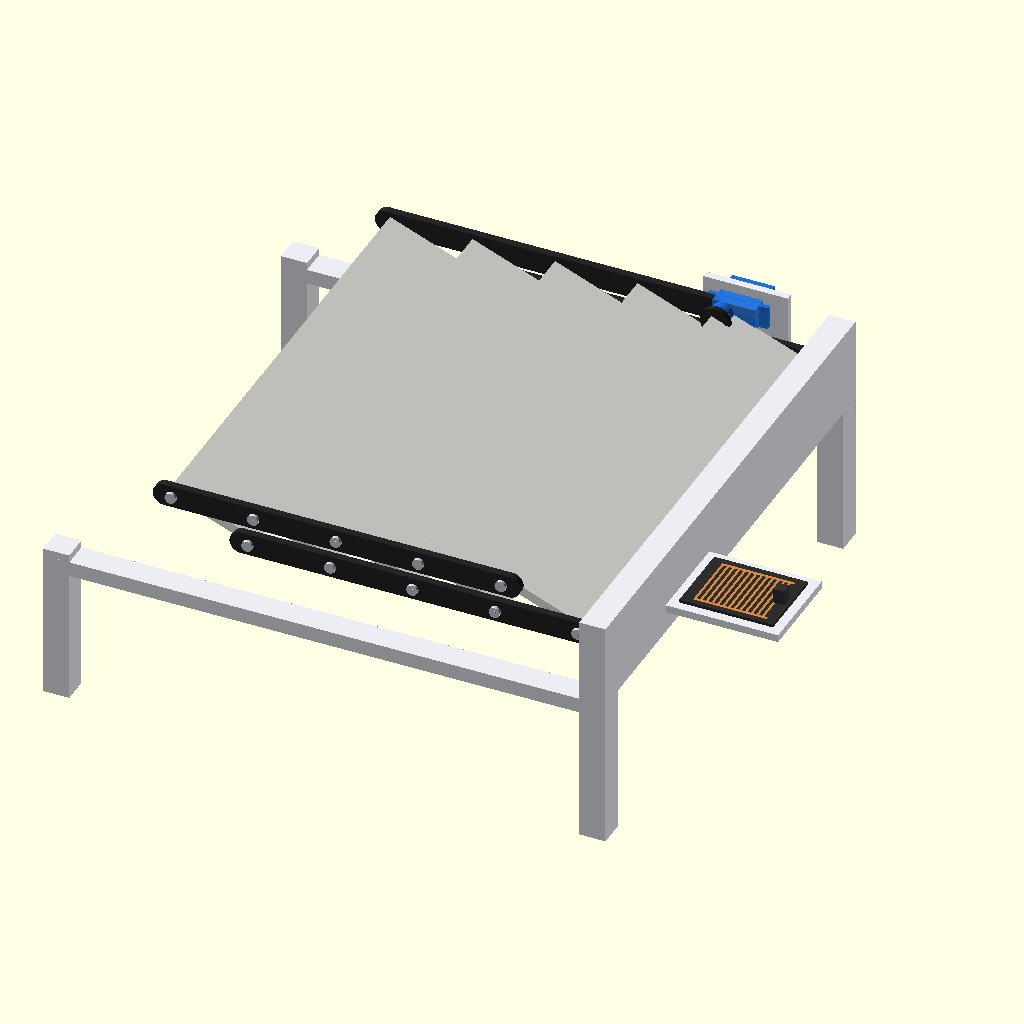
Cell 1: the model at its default parameters.
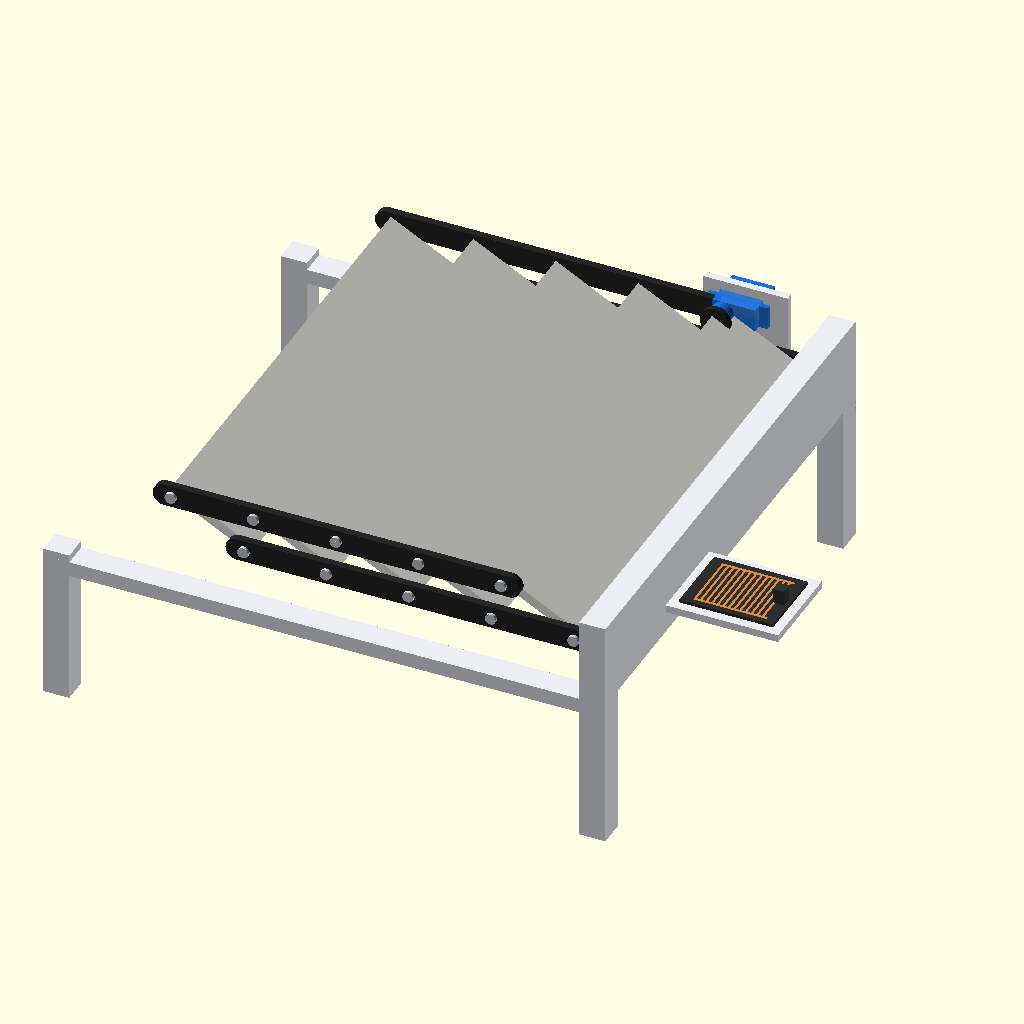
Cell 2: the same model with ANGLE = 16.
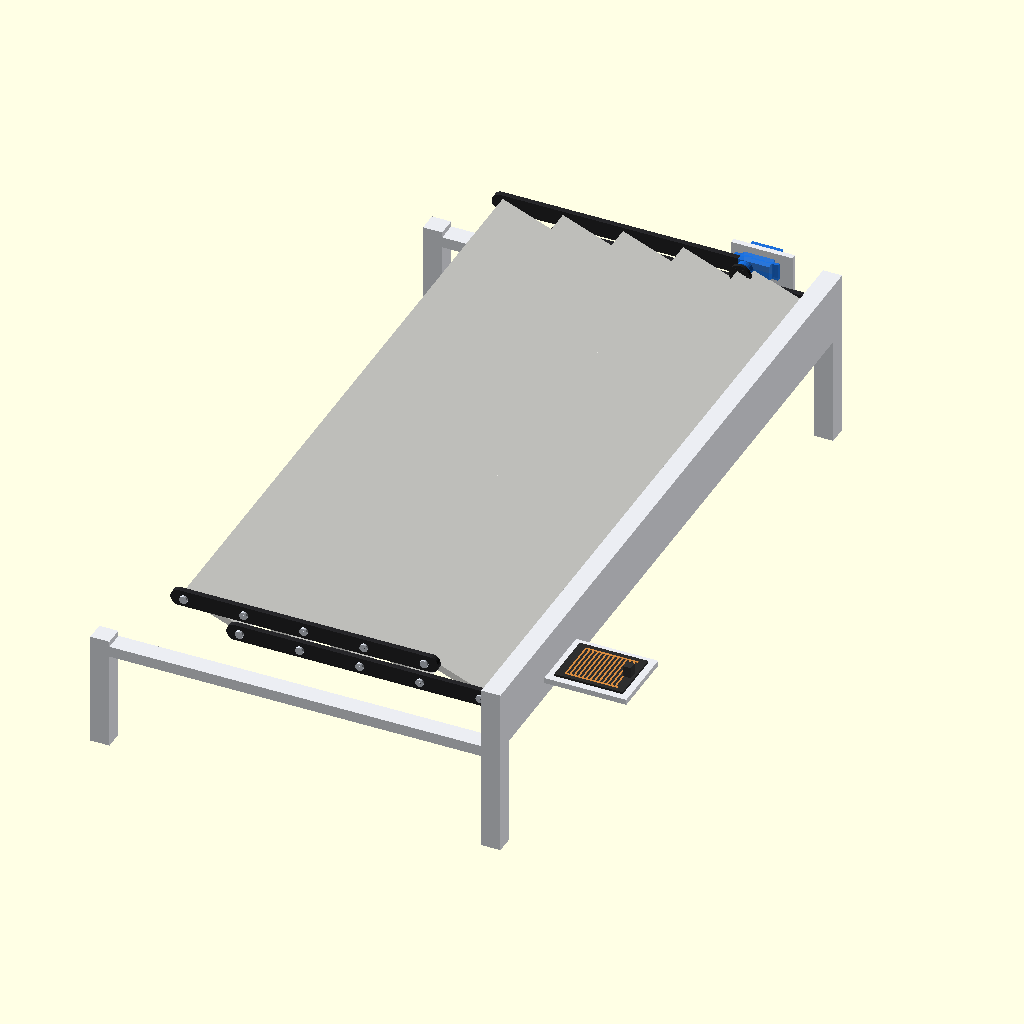
Cell 3: BL_L = 500 (everything else at default).
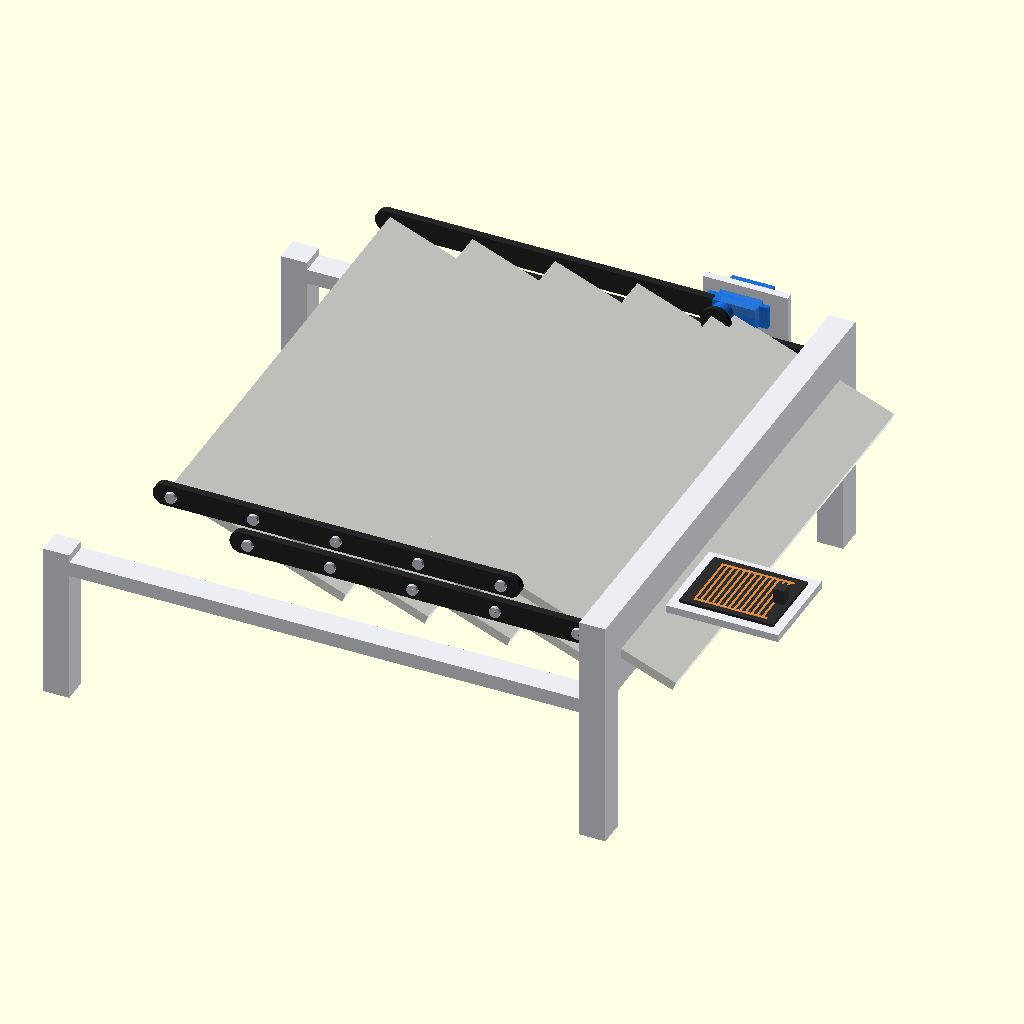
Cell 4 — BL_W set to 100, the other parameters unchanged.
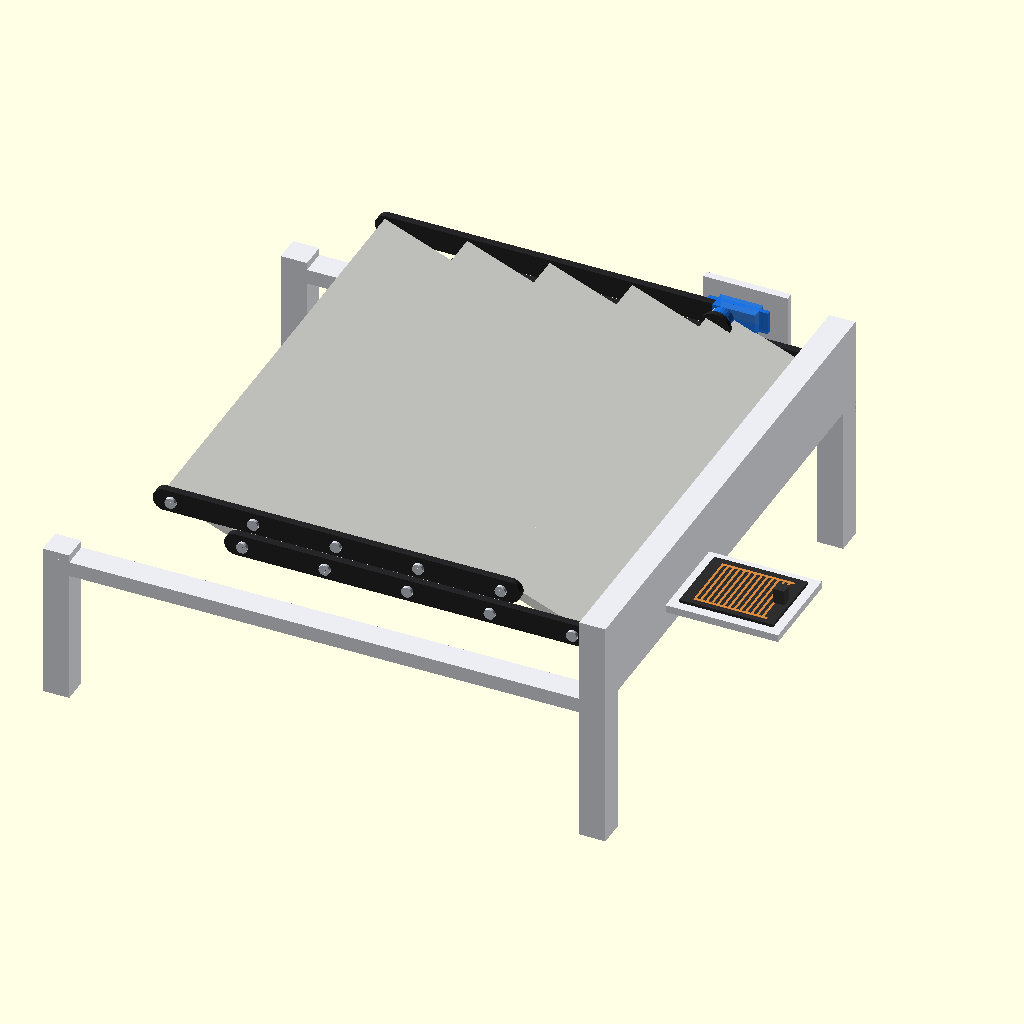
Cell 5: the same model with HOLE_1_OFFSET = 6.
The same orthographic view direction (rotation 55°, 0°, 25°; colour scheme Cornfield) for every cell, with the view re-fitted per cell, so scale and position can differ between cells.
The OpenSCAD source (Hardware/rem_chop_v2.scad):
// =====================================================================
//  MÔ HÌNH 3D: CƠ CẤU RÈM CHỚP TỰ ĐỘNG THÔNG MINH (PHIÊN BẢN CHUẨN THỰC TẾ)
//  Dự án: Nhà Màng Thông Minh - ĐATN
//  Cơ cấu: Khung hình bình hành song song nhiều khâu (Parallel Linkage)
//  Khớp nối: Dùng vít M3 bắt vào 4 thanh dầm ở 2 đầu tấm lá
//  Phần mềm: OpenSCAD
// =====================================================================
// HƯỚNG DẪN SỬ DỤNG:
//   - F5 = Xem trước (Preview nhanh có màu sắc)
//   - F6 = Render chất lượng cao (Render để xuất file in 3D)
//   - Thay đổi biến "ANGLE" (từ 0 đến 85) để xem cơ cấu đóng mở
//   - Thay đổi "RENDER_PART" để xuất từng chi tiết riêng ra file STL
// =====================================================================

// ─────────────────────────────────────────────────────────────────────
//  1. CHỌN CHI TIẾT XUẤT FILE IN 3D (RENDER_PART)
//     0 = Toàn bộ mô hình lắp ráp (Full Assembly)
//     1 = Tấm lá chớp (50 x 250 x 5 mm, có 4 lỗ M3 ở 2 đầu)
//     2 = Thanh dầm / Thanh giằng (5 lỗ M3 cách nhau 44 mm)
//     3 = Cụm Khung dầm tĩnh & 4 Cột đỡ
//     4 = Đế gá động cơ Servo SG90
// ─────────────────────────────────────────────────────────────────────
RENDER_PART = 0;

// ─────────────────────────────────────────────────────────────────────
//  2. GÓC MỞ CỦA RÈM CHỚP (ANGLE: 0 đến 85 độ)
//     0  = ĐÓNG KÍN (che mưa khi cảm biến mưa kích hoạt, các lá nghiêng gối mí 15 độ)
//     45 = MỞ NỬA (thông thoáng vừa phải)
//     85 = MỞ TỐI ĐA (các tấm lá dựng đứng 85-90 độ để đón gió và nắng tối đa)
// ─────────────────────────────────────────────────────────────────────
ANGLE = 8;

// Độ mịn đường cong tròn (càng cao render càng đẹp)
$fn = 40;

// ─────────────────────────────────────────────────────────────────────
//  3. CÁC THÔNG SỐ HÌNH HỌC CHÍNH
// ─────────────────────────────────────────────────────────────────────

// Tấm lá chớp (Louver Blade)
BL_L         = 250;   // mm - Chiều dài tấm lá (chiều sâu khoang nhà màng = 25 cm)
BL_W         = 50;    // mm - Bề rộng tấm lá (= 5 cm)
BL_T         = 5;     // mm - Độ dày tấm lá (= 0.5 cm, đủ dày để bắt vít M3 chắc chắn)
HOLE_1_OFFSET = 3;    // mm - Vị trí lỗ 1 cách mép trên = 0.3 cm
HOLE_2_OFFSET = 47;   // mm - Vị trí lỗ 2 cách mép trên = 4.7 cm (cách mép dưới 0.3 cm)
HOLE_SPAN    = HOLE_2_OFFSET - HOLE_1_OFFSET; // = 44 mm (khoảng cách tâm giữa 2 lỗ)

// Số lượng tấm lá
N            = 5;

// Bước giữa các tấm lá (Pitch)
PITCH        = 44;    // mm - Đúng bằng HOLE_SPAN để tạo thành các hình bình hành chuẩn

// 4 Thanh dầm / Thanh giằng liên kết (Linkage Bars - 2 thanh trước, 2 thanh sau)
BAR_W        = 12;    // mm - Bề rộng thanh giằng
BAR_T        = 4;     // mm - Độ dày thanh giằng
BAR_MARGIN   = 10;    // mm - Khoảng chìa ra ở 2 đầu thanh
BAR_L        = (N - 1) * PITCH + 2 * BAR_MARGIN; // mm - Chiều dài thanh giằng (~196 mm)

// Đường kính lỗ vít M3 (3.4 mm lắp trơn, xoay tự do không bị kẹt)
BOLT_D       = 3.4;

// Khung dầm tĩnh & Cột đỡ nhà màng
BEAM_L       = 300;   // mm - Chiều dài tổng thể dầm đỡ (30 cm)
BEAM_W       = 14;    // mm - Bề ngang thanh dầm tĩnh
BEAM_T       = 8;     // mm - Độ dày thanh dầm tĩnh
COL_H        = 80;    // mm - Chiều cao cột đỡ (đủ không gian lắp đặt Servo)
COL_W        = 14;    // mm - Tiết diện cột vuông

// ─────────────────────────────────────────────────────────────────────
//  4. TÍNH TOÁN ĐỘNG HỌC (KINEMATICS)
// ─────────────────────────────────────────────────────────────────────

// Góc nghiêng thực tế của tấm lá (độ):
// Khi ANGLE = 0: các lá nghiêng 15 độ (đủ dốc để thoát nước mưa ra ngoài)
// Khi ANGLE = 85: các lá dựng đứng 85 độ (mở tối đa)
BLADE_ROT = 15 + (ANGLE / 85) * 70;

// Căn giữa cụm 5 lá chớp trên chiều dài dầm 300mm
LOUVER_SPAN = (N - 1) * PITCH;
MARGIN_X    = (BEAM_L - LOUVER_SPAN) / 2;

// Tọa độ trục xoay trên của từng lá chớp (i = 0 đến N-1):
// Trục xoay trên cố định với khung trên
function pivot_top_x(i) = MARGIN_X + i * PITCH;
PIVOT_TOP_Z             = COL_H + HOLE_SPAN; // Độ cao trục xoay trên

// Tọa độ trục xoay dưới của từng lá chớp (chuyển động theo góc nghiêng):
// X_bot dịch sang phải theo cosin, Z_bot hạ xuống theo sin
function pivot_bot_x(i) = pivot_top_x(i) + HOLE_SPAN * cos(BLADE_ROT);
function pivot_bot_z()  = PIVOT_TOP_Z - HOLE_SPAN * sin(BLADE_ROT);

// ─────────────────────────────────────────────────────────────────────
//  5. BẢNG MÀU SẮC TRỰC QUAN (GIỐNG VIDEO THỰC TẾ)
// ─────────────────────────────────────────────────────────────────────
C_BLADE  = [0.96, 0.96, 0.94];  // Trắng sữa (tấm lá mica/nhựa)
C_BAR    = [0.15, 0.15, 0.16];  // Đen mờ (4 thanh giằng in 3D màu đen)
C_FRAME  = [0.92, 0.93, 0.95];  // Trắng sáng (khung hộp mô hình nhà màng)
C_SERVO  = [0.10, 0.45, 0.90];  // Xanh dương trong suốt (Servo SG90)
C_LABEL  = [0.95, 0.25, 0.45];  // Hồng / Đỏ (tem dán servo SG90)
C_HORN   = [0.15, 0.15, 0.15];  // Đen (đĩa tròn servo horn)
C_BOLT   = [0.82, 0.84, 0.88];  // Ánh bạc inox (đầu vít M3 lục giác)
C_SENSOR = [0.18, 0.18, 0.18];  // Bo mạch đen cảm biến mưa
C_COPPER = [0.85, 0.55, 0.25];  // Vân mạch đồng cảm biến mưa

// ─────────────────────────────────────────────────────────────────────
//  6. CÁC MODULE CHI TIẾT
// ─────────────────────────────────────────────────────────────────────

// === CHI TIẾT 1: TẤM LÁ CHỚP (Louver Blade) ===
// Kích thước: 50 x 250 x 5 mm
// 4 lỗ vít M3: 2 lỗ ở đầu trước (Y=0) và 2 lỗ ở đầu sau (Y=BL_L)
// Lỗ 1 cách mép trên 3 mm, Lỗ 2 cách mép trên 47 mm
module blade() {
    color(C_BLADE)
    difference() {
        // Thân tấm lá (gốc tọa độ đặt tại tâm lỗ xoay trên)
        translate([-HOLE_1_OFFSET, 0, -BL_T/2])
            cube([BL_W, BL_L, BL_T]);

        // --- 2 LỖ BẮT VÍT ĐẦU TRƯỚC (Y = 0) ---
        // Lỗ trên: tại X = 0 (cách mép 3mm)
        translate([0, -1, 0])
            rotate([-90, 0, 0])
                cylinder(d=BOLT_D, h=25, $fn=24);

        // Lỗ dưới: tại X = HOLE_SPAN = 44mm (cách mép 47mm)
        translate([HOLE_SPAN, -1, 0])
            rotate([-90, 0, 0])
                cylinder(d=BOLT_D, h=25, $fn=24);

        // --- 2 LỖ BẮT VÍT ĐẦU SAU (Y = BL_L) ---
        // Lỗ trên: tại X = 0
        translate([0, BL_L + 1, 0])
            rotate([90, 0, 0])
                cylinder(d=BOLT_D, h=25, $fn=24);

        // Lỗ dưới: tại X = HOLE_SPAN = 44mm
        translate([HOLE_SPAN, BL_L + 1, 0])
            rotate([90, 0, 0])
                cylinder(d=BOLT_D, h=25, $fn=24);
    }
}

// === CHI TIẾT 2: THANH DẦM / THANH GIẰNG (Linkage Bar) ===
// Dùng chung cho cả 4 thanh: 2 thanh trên (cố định/treo) và 2 thanh dưới (động)
// 5 lỗ M3 cách nhau 44 mm, 2 đầu bo tròn R = BAR_W/2
module linkage_bar() {
    color(C_BAR)
    difference() {
        // Thân thanh dẹp bo tròn 2 đầu
        hull() {
            // Đầu trái bo tròn
            translate([-BAR_MARGIN + BAR_W/2, 0, 0])
                rotate([-90, 0, 0])
                    cylinder(d=BAR_W, h=BAR_T, center=false, $fn=30);

            // Đầu phải bo tròn
            translate([(N - 1) * PITCH + BAR_MARGIN - BAR_W/2, 0, 0])
                rotate([-90, 0, 0])
                    cylinder(d=BAR_W, h=BAR_T, center=false, $fn=30);
        }

        // 5 Lỗ M3 liên kết các trục xoay của lá chớp
        for (i = [0:N-1]) {
            translate([i * PITCH, -1, 0])
                rotate([-90, 0, 0])
                    cylinder(d=BOLT_D, h=BAR_T + 2, $fn=24);
        }
    }
}

// === BU LÔNG / VÍT M3 ĐẦU DÙ INOX (Mô phỏng khớp xoay) ===
module bolt_m3() {
    color(C_BOLT) {
        // Đầu mũ vít tròn nằm áp sát mặt ngoài thanh dầm
        translate([0, 0, -1.8])
            cylinder(d=5.8, h=1.8, $fn=24);
        // Lỗ lục giác chìm
        translate([0, 0, -1.9])
            cylinder(d=2.2, h=0.9, $fn=6);
        // Thân ren vít M3 đâm xuyên qua thanh dầm vào đầu tấm lá
        translate([0, 0, 0])
            cylinder(d=3.0, h=BAR_T + 12, $fn=20);
    }
}

// === ĐỘNG CƠ SERVO SG90 (Mô phỏng chân thực) ===
module servo_sg90() {
    // Thân servo xanh dương
    color(C_SERVO, 0.85) {
        // Khối thân chính
        cube([22.8, 12.2, 22.8]);
        // Tai bắt vít 2 bên
        translate([-4.8, 0, 16.0]) cube([32.4, 12.2, 2.5]);
        // Cổ trục nhô lên
        translate([11.4 - 5.7, 6.1, 22.8])
            cylinder(d=12.0, h=4.0, $fn=24);
        // Trục bánh răng ra
        translate([5.7, 6.1, 26.8])
            cylinder(d=4.8, h=3.0, $fn=20);
    }

    // Tem dán màu hồng nhãn hiệu TowerPro SG90
    color(C_LABEL)
        translate([-0.1, 1.5, 5])
            cube([0.3, 9.2, 11]);

    // Đĩa tròn Servo (Servo Horn) màu đen nối trực tiếp vào trục xoay lá chớp
    color(C_HORN) {
        translate([5.7, 6.1, 29.8]) {
            cylinder(d=16, h=2.5, $fn=30);
            // Ốc khóa tâm đĩa
            translate([0, 0, 2.0])
                cylinder(d=4, h=1.2, $fn=16);
            // Các lỗ bắt ốc phụ quanh đĩa
            for (a = [0:60:300]) {
                rotate([0, 0, a])
                    translate([5.5, 0, -0.5])
                        cylinder(d=1.5, h=3.5, $fn=12);
            }
        }
    }
}

// === MÔ-ĐUN CẢM BIẾN MƯA (Rain Sensor Module - như trong video) ===
module rain_sensor() {
    // Tấm mạch in FR4 màu đen (50 x 40 x 1.6 mm)
    color(C_SENSOR)
        cube([50, 40, 1.6]);

    // Các đường vân mạ đồng zíc-zắc phát hiện giọt nước
    color(C_COPPER) {
        for (k = [6:3:44]) {
            translate([k, 4, 1.6])
                cube([1.2, 32, 0.1]);
        }
        // Thanh đồng gom 2 cực trên - dưới
        translate([6, 3, 1.6])  cube([39, 1.5, 0.1]);
        translate([6, 35, 1.6]) cube([39, 1.5, 0.1]);
    }

    // Header cắm dây 2 chân
    color([0.2, 0.2, 0.2])
        translate([42, 17, 1.6])
            cube([6, 6, 8]);
}

// === CHI TIẾT 3: KHUNG DẦM TĨNH & CỘT ĐỠ NHÀ MÀNG ===
module frame_assembly() {
    color(C_FRAME) {
        // --- 4 CỘT TRỤ ĐỨNG ---
        // Cột Trước - Trái
        translate([0, -BAR_T - BEAM_W, 0])
            cube([COL_W, COL_W, COL_H + 4]);
        // Cột Trước - Phải
        translate([BEAM_L - COL_W, -BAR_T - BEAM_W, 0])
            cube([COL_W, COL_W, COL_H + 4]);
        // Cột Sau - Trái
        translate([0, BL_L + BAR_T, 0])
            cube([COL_W, COL_W, COL_H + 4]);
        // Cột Sau - Phải
        translate([BEAM_L - COL_W, BL_L + BAR_T, 0])
            cube([COL_W, COL_W, COL_H + 4]);

        // --- THANH DẦM TĨNH ĐỠ DƯỚI (PHÍA TRƯỚC VÀ SAU) ---
        translate([0, -BAR_T - BEAM_W, COL_H - BEAM_T])
            cube([BEAM_L, BEAM_W, BEAM_T]);
        translate([0, BL_L + BAR_T, COL_H - BEAM_T])
            cube([BEAM_L, BEAM_W, BEAM_T]);

        // --- VÁCH ĐỠ VÀ GÁ LẮP MÁI TRẮNG (như mô hình hộp trong video) ---
        // Vách bên phải đỡ cảm biến mưa
        translate([BEAM_L - COL_W, -BAR_T - BEAM_W, COL_H])
            cube([COL_W, BL_L + 2*BAR_T + 2*BEAM_W, 45]);

        // Bệ đỡ cảm biến mưa nhô ra ngoài
        translate([BEAM_L + 5, 40, COL_H + 20])
            cube([60, 50, 4]);

        // Vách sau gá Servo
        translate([pivot_top_x(N-1) - 15, BL_L + BAR_T + 5, COL_H])
            cube([45, 4, 55]);
    }
}

// ─────────────────────────────────────────────────────────────────────
//  7. LẮP RÁP TOÀN BỘ CƠ CẤU (FULL ASSEMBLY)
// ─────────────────────────────────────────────────────────────────────
module full_assembly() {

    // 1. KHUNG NHÀ MÀNG & CỘT ĐỠ
    frame_assembly();

    // 2. CẢM BIẾN MƯA (ĐẶT BÊN CẠNH RÈM CHỚP NHƯ TRONG VIDEO)
    translate([BEAM_L + 10, 45, COL_H + 24])
        rotate([0, 0, 0])
            rain_sensor();

    // 3. ĐỘNG CƠ SERVO SG90 (GẮN Ở VÁCH SAU, ĐỒNG TRỤC VỚI LÁ SỐ 5)
    // Trục xoay servo thẳng hàng với lỗ trên của lá thứ 5 tại đầu sau
    translate([pivot_top_x(N-1) - 5.7, BL_L + BAR_T + 6 + 12.2, PIVOT_TOP_Z - 6.1])
        rotate([90, 0, 0])
            servo_sg90();

    // 4. HAI THANH DẦM TRÊN (FRONT-TOP & REAR-TOP) - CỐ ĐỊNH TẠI TRỤC TRÊN
    // Thanh trên phía Trước (Y = -BAR_T)
    translate([MARGIN_X, -BAR_T, PIVOT_TOP_Z])
        linkage_bar();

    // Thanh trên phía Sau (Y = BL_L)
    translate([MARGIN_X, BL_L, PIVOT_TOP_Z])
        linkage_bar();

    // 5. NĂM TẤM LÁ CHỚP (QUAY THEO GÓC BLADE_ROT)
    for (i = [0:N-1]) {
        // Trục xoay trên đặt tại (pivot_top_x(i), 0, PIVOT_TOP_Z)
        // Khi quay quanh trục Y:
        // Góc BLADE_ROT = 85 (đứng thẳng), BLADE_ROT = 15 (nghiêng đóng kín)
        translate([pivot_top_x(i), 0, PIVOT_TOP_Z])
            rotate([0, BLADE_ROT, 0])
                blade();
    }

    // 6. HAI THANH GIẰNG DƯỚI (FRONT-BOTTOM & REAR-BOTTOM) - CHUYỂN ĐỘNG THEO LÁ
    // Vị trí thanh dưới tính theo tọa độ các trục xoay dưới của 5 lá
    x_bot = pivot_bot_x(0);
    z_bot = pivot_bot_z();

    // Thanh dưới phía Trước (Y = -BAR_T)
    translate([x_bot, -BAR_T, z_bot])
        linkage_bar();

    // Thanh dưới phía Sau (Y = BL_L)
    translate([x_bot, BL_L, z_bot])
        linkage_bar();

    // 7. BU LÔNG / VÍT M3 ĐẦU DÙ LIÊN KẾT TẠI CÁC KHỚP XOAY
    for (i = [0:N-1]) {
        // Vít ở trục trên - Phía trước
        translate([pivot_top_x(i), -BAR_T, PIVOT_TOP_Z])
            rotate([-90, 0, 0])
                bolt_m3();

        // Vít ở trục trên - Phía sau
        translate([pivot_top_x(i), BL_L + BAR_T, PIVOT_TOP_Z])
            rotate([90, 0, 0])
                bolt_m3();

        // Vít ở trục dưới - Phía trước
        translate([pivot_bot_x(i), -BAR_T, pivot_bot_z()])
            rotate([-90, 0, 0])
                bolt_m3();

        // Vít ở trục dưới - Phía sau
        translate([pivot_bot_x(i), BL_L + BAR_T, pivot_bot_z()])
            rotate([90, 0, 0])
                bolt_m3();
    }
}

// ─────────────────────────────────────────────────────────────────────
//  8. ĐIỀU PHỐI XUẤT HÌNH ẢNH / CHI TIẾT IN 3D
// ─────────────────────────────────────────────────────────────────────
if (RENDER_PART == 0) {
    // Xem toàn bộ mô hình hoàn chỉnh
    full_assembly();
}
else if (RENDER_PART == 1) {
    // Xuất riêng 1 Tấm lá chớp (in 5 tấm)
    // Đặt nằm phẳng trên bàn in 3D
    translate([0, 0, BL_T/2])
        blade();
}
else if (RENDER_PART == 2) {
    // Xuất riêng 1 Thanh dầm / Thanh giằng (in 4 thanh)
    // Đặt nằm phẳng trên bàn in 3D
    rotate([90, 0, 0])
        linkage_bar();
}
else if (RENDER_PART == 3) {
    // Xuất cụm khung đỡ tĩnh
    frame_assembly();
}
else if (RENDER_PART == 4) {
    // Xuất đế gá Servo SG90
    color(C_FRAME) {
        difference() {
            cube([35, 18, 30]);
            // Khe nhét thân servo SG90
            translate([6, -1, 4])
                cube([23.2, 20, 13]);
            // 2 Lỗ bắt vít gá tai servo
            translate([2.5, 9, -1])  cylinder(d=2.2, h=32, $fn=16);
            translate([32.5, 9, -1]) cylinder(d=2.2, h=32, $fn=16);
        }
    }
}
Customizer parameters (derived from the source; name, type, default, range or options):
RENDER_PART: number, default 0
ANGLE: number, default 8
BL_L: number, default 250
BL_W: number, default 50
BL_T: number, default 5
HOLE_1_OFFSET: number, default 3
HOLE_2_OFFSET: number, default 47
N: number, default 5
PITCH: number, default 44
BAR_W: number, default 12
BAR_T: number, default 4
BAR_MARGIN: number, default 10
BOLT_D: number, default 3.4
BEAM_L: number, default 300
BEAM_W: number, default 14
BEAM_T: number, default 8
COL_H: number, default 80
COL_W: number, default 14
